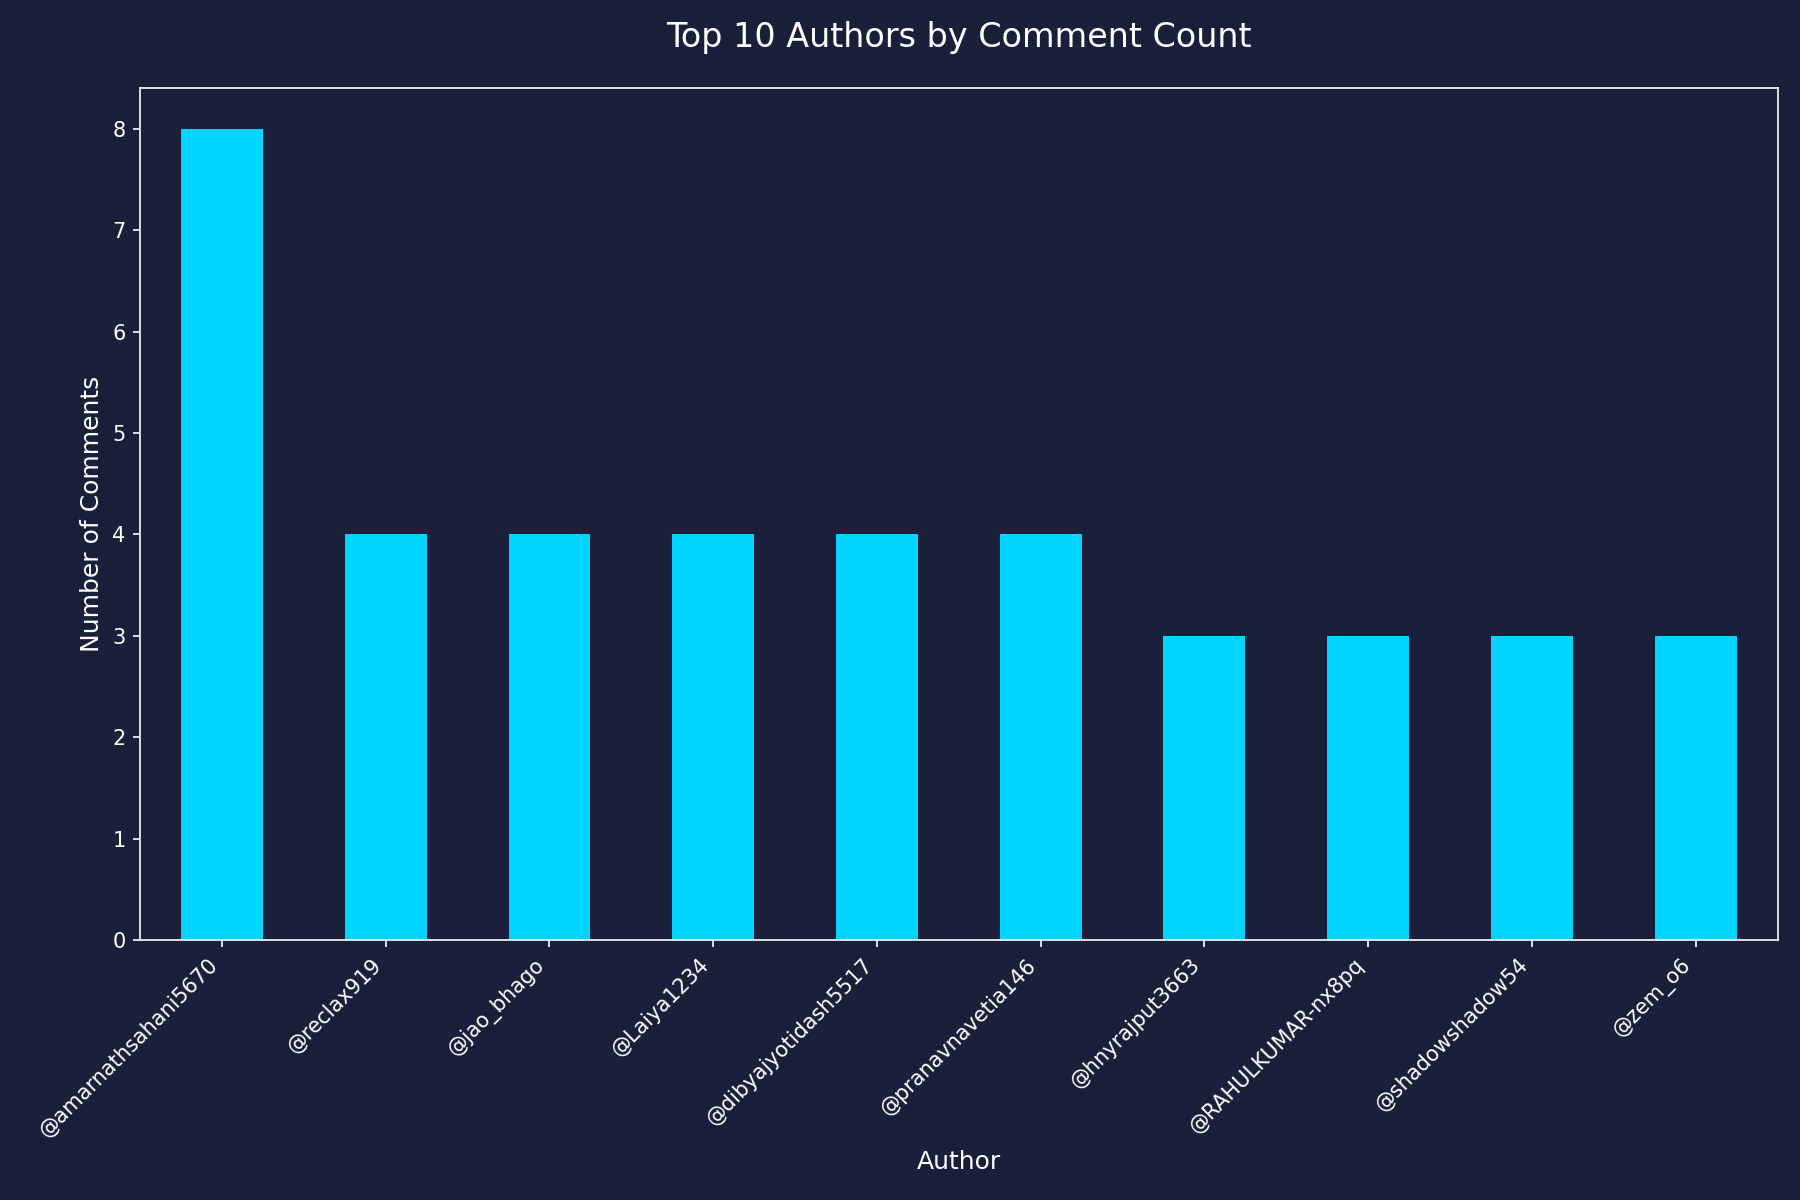

Source data for this figure (header and first rows):
author, count
@amarnathsahani5670, 8
@reclax919, 4
@jao_bhago, 4
@Laiya1234, 4
@dibyajyotidash5517, 4
@pranavnavetia146, 4
@hnyrajput3663, 3
@RAHULKUMAR-nx8pq, 3
@shadowshadow54, 3
@zem_o6, 3
@PiyushPatel-wp5os, 3
@rishi_star, 3
@duoheartgaming3805, 2
@doom5950, 2
@MEK, 2
@pratik8130, 2
@jagadeeshn9180, 2
@harishalqma6948, 2
@dextermorgan6464, 2
@Corolaniussnow, 2
